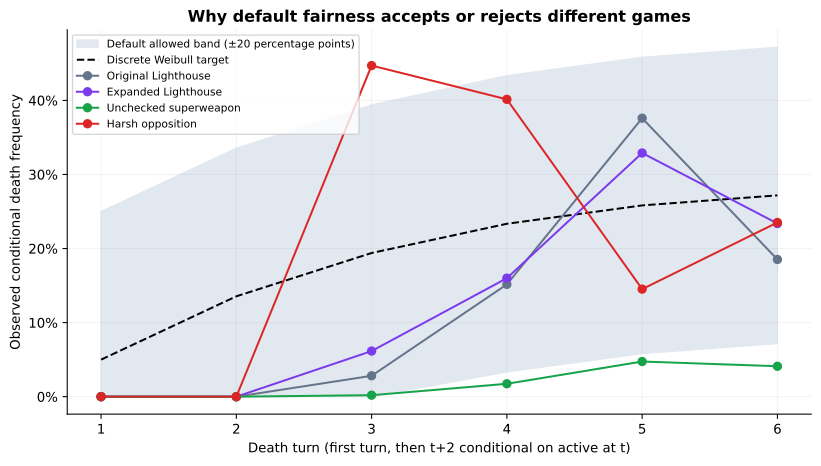

Data behind this chart, as committed beside it:
variant, row, death_turn, conditioning_turn, trials, deaths, observed_probability
original_lighthouse, 0, 1, 0, 5000, 0, 0.0
original_lighthouse, 1, 2, 0, 5000, 0, 0.0
original_lighthouse, 2, 3, 1, 5000, 141, 0.0282
original_lighthouse, 3, 4, 2, 5000, 758, 0.1516
original_lighthouse, 4, 5, 3, 4697, 1766, 0.376
original_lighthouse, 5, 6, 4, 3245, 601, 0.1852
meta_rules_only, 0, 1, 0, 5000, 0, 0.0
meta_rules_only, 1, 2, 0, 5000, 0, 0.0
meta_rules_only, 2, 3, 1, 5000, 271, 0.0542
meta_rules_only, 3, 4, 2, 5000, 842, 0.1684
meta_rules_only, 4, 5, 3, 4571, 1692, 0.3702
meta_rules_only, 5, 6, 4, 3046, 617, 0.2026
expanded_lighthouse, 0, 1, 0, 5000, 0, 0.0
expanded_lighthouse, 1, 2, 0, 5000, 0, 0.0
expanded_lighthouse, 2, 3, 1, 5000, 308, 0.0616
expanded_lighthouse, 3, 4, 2, 5000, 800, 0.16
expanded_lighthouse, 4, 5, 3, 4593, 1511, 0.329
expanded_lighthouse, 5, 6, 4, 3174, 742, 0.2338
unchecked_power, 0, 1, 0, 5000, 0, 0.0
unchecked_power, 1, 2, 0, 5000, 0, 0.0
unchecked_power, 2, 3, 1, 5000, 10, 0.002
unchecked_power, 3, 4, 2, 5000, 87, 0.0174
unchecked_power, 4, 5, 3, 4889, 232, 0.04745
unchecked_power, 5, 6, 4, 3580, 147, 0.04106
harsh_opposition, 0, 1, 0, 5000, 0, 0.0
harsh_opposition, 1, 2, 0, 5000, 0, 0.0
harsh_opposition, 2, 3, 1, 5000, 2235, 0.447
harsh_opposition, 3, 4, 2, 5000, 2007, 0.4014
harsh_opposition, 4, 5, 3, 2665, 387, 0.1452
harsh_opposition, 5, 6, 4, 574, 135, 0.2352
peaceful_lighthouse, 0, 1, 0, 5000, 0, 0.0
peaceful_lighthouse, 1, 2, 0, 5000, 0, 0.0
peaceful_lighthouse, 2, 3, 1, 5000, 0, 0.0
peaceful_lighthouse, 3, 4, 2, 5000, 0, 0.0
peaceful_lighthouse, 4, 5, 3, 4887, 0, 0.0
peaceful_lighthouse, 5, 6, 4, 3584, 0, 0.0
silver_acorn, 0, 1, 0, 5000, 0, 0.0
silver_acorn, 1, 2, 0, 5000, 0, 0.0
silver_acorn, 2, 3, 1, 5000, 1271, 0.2542
silver_acorn, 3, 4, 2, 5000, 994, 0.1988
silver_acorn, 4, 5, 3, 3729, 1479, 0.3966
silver_acorn, 5, 6, 4, 2110, 440, 0.2085
